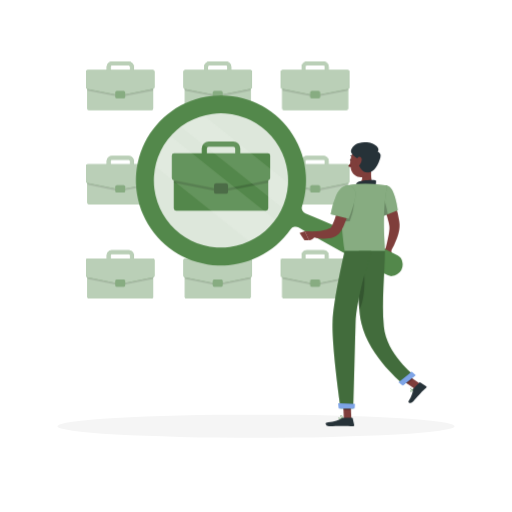
t = 0.00 s
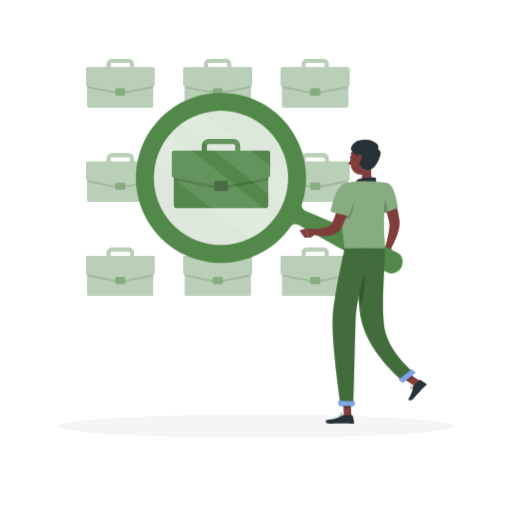
t = 0.19 s
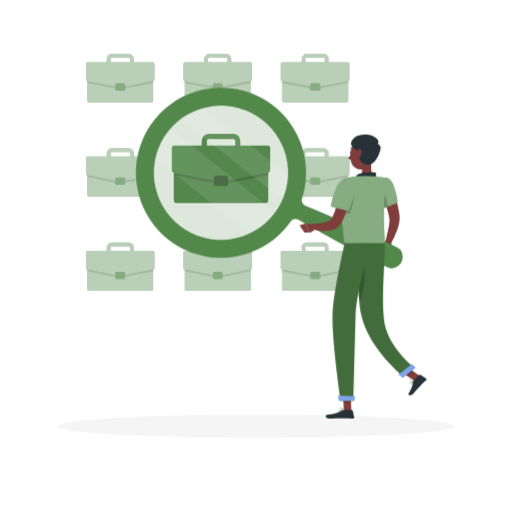
t = 0.56 s
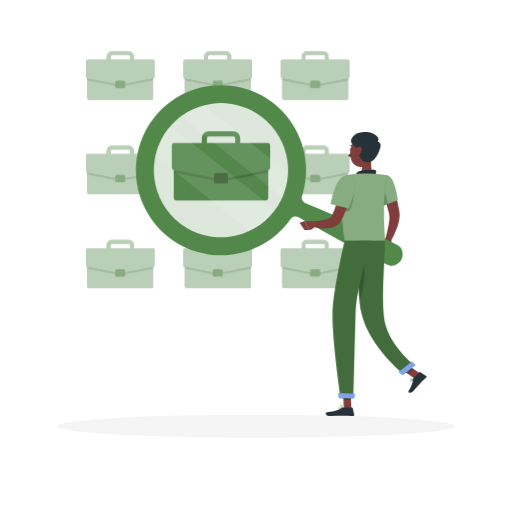
t = 0.75 s
t = 0.94 s: frame unchanged from t = 0.56 s, image omitted
t = 1.31 s: frame unchanged from t = 0.19 s, image omitted

The animated SVG that drew these frames (rendered in a browser with its animation timeline set to each time). Animation: 1 CSS @keyframes rule; one cycle of 1.50 s, repeats indefinitely.

<svg class="animated" id="freepik_stories-job-hunt" xmlns="http://www.w3.org/2000/svg" viewBox="0 0 500 500" version="1.1" xmlns:xlink="http://www.w3.org/1999/xlink" xmlns:svgjs="http://svgjs.com/svgjs"><style>svg#freepik_stories-job-hunt:not(.animated) .animable {opacity: 0;}svg#freepik_stories-job-hunt.animated #freepik--Briefcases--inject-67 {animation: 1.5s Infinite  linear floating;animation-delay: 0s;}svg#freepik_stories-job-hunt.animated #freepik--Character--inject-67 {animation: 1.5s Infinite  linear floating;animation-delay: 0s;}            @keyframes floating {                0% {                    opacity: 1;                    transform: translateY(0px);                }                50% {                    transform: translateY(-10px);                }                100% {                    opacity: 1;                    transform: translateY(0px);                }            }        .animator-hidden { display: none; }</style><g id="freepik--background-complete--inject-67" class="animable animator-active animator-hidden" style="transform-origin: 250px 226.165px;"><rect y="382.4" width="500" height="0.25" style="fill: rgb(235, 235, 235); transform-origin: 250px 382.525px;" id="elat8p4wegnfq" class="animable"></rect><rect x="52.46" y="391.92" width="33.12" height="0.25" style="fill: rgb(235, 235, 235); transform-origin: 69.02px 392.045px;" id="elxlh396dc0gg" class="animable"></rect><rect x="171.14" y="392.05" width="53.86" height="0.25" style="fill: rgb(235, 235, 235); transform-origin: 198.07px 392.175px;" id="elvu3tcgekcx" class="animable"></rect><rect x="105.77" y="397.08" width="19.19" height="0.25" style="fill: rgb(235, 235, 235); transform-origin: 115.365px 397.205px;" id="elxcjzgmjfeqc" class="animable"></rect><rect x="426.77" y="396.96" width="19.23" height="0.25" style="fill: rgb(235, 235, 235); transform-origin: 436.385px 397.085px;" id="el5derqug397e" class="animable"></rect><rect x="387.57" y="396.96" width="30.29" height="0.25" style="fill: rgb(235, 235, 235); transform-origin: 402.715px 397.085px;" id="el14i6cy03qq4j" class="animable"></rect><rect x="328.33" y="395.31" width="42.56" height="0.25" style="fill: rgb(235, 235, 235); transform-origin: 349.61px 395.435px;" id="elmi4s3schjv" class="animable"></rect><path d="M237,337.8H43.91a5.71,5.71,0,0,1-5.7-5.71V60.66A5.71,5.71,0,0,1,43.91,55H237a5.71,5.71,0,0,1,5.71,5.71V332.09A5.71,5.71,0,0,1,237,337.8ZM43.91,55.2a5.46,5.46,0,0,0-5.45,5.46V332.09a5.46,5.46,0,0,0,5.45,5.46H237a5.47,5.47,0,0,0,5.46-5.46V60.66A5.47,5.47,0,0,0,237,55.2Z" style="fill: rgb(235, 235, 235); transform-origin: 140.46px 196.4px;" id="elj14xbjwteq" class="animable"></path><path d="M453.31,337.8H260.21a5.72,5.72,0,0,1-5.71-5.71V60.66A5.72,5.72,0,0,1,260.21,55h193.1A5.71,5.71,0,0,1,459,60.66V332.09A5.71,5.71,0,0,1,453.31,337.8ZM260.21,55.2a5.47,5.47,0,0,0-5.46,5.46V332.09a5.47,5.47,0,0,0,5.46,5.46h193.1a5.47,5.47,0,0,0,5.46-5.46V60.66a5.47,5.47,0,0,0-5.46-5.46Z" style="fill: rgb(235, 235, 235); transform-origin: 356.75px 196.4px;" id="elfh9cf3iq99d" class="animable"></path><g id="el8aspq3x0yxj"><rect x="302.21" y="241.5" width="28.32" height="140.9" style="fill: rgb(230, 230, 230); transform-origin: 316.37px 311.95px; transform: rotate(180deg);" class="animable"></rect></g><polygon points="307.59 382.4 302.21 382.4 302.21 367.1 313.23 367.1 307.59 382.4" style="fill: rgb(240, 240, 240); transform-origin: 307.72px 374.75px;" id="el5go1rkdgota" class="animable"></polygon><g id="elhszq8ftjl5j"><rect x="408.06" y="241.5" width="28.32" height="140.9" style="fill: rgb(230, 230, 230); transform-origin: 422.22px 311.95px; transform: rotate(180deg);" class="animable"></rect></g><g id="el5m016bnqyxp"><rect x="302.21" y="241.5" width="110.54" height="131.51" style="fill: rgb(240, 240, 240); transform-origin: 357.48px 307.255px; transform: rotate(180deg);" class="animable"></rect></g><g id="elptmasdl8g3b"><rect x="318.25" y="316.45" width="25.57" height="49.29" style="fill: rgb(230, 230, 230); transform-origin: 331.035px 341.095px; transform: rotate(-90deg);" class="animable"></rect></g><g id="elza1p5awxd68"><rect x="371.15" y="316.45" width="25.57" height="49.29" style="fill: rgb(230, 230, 230); transform-origin: 383.935px 341.095px; transform: rotate(-90deg);" class="animable"></rect></g><path d="M379.06,332.59h9.75a15.4,15.4,0,0,0,11.2-4.82H367.86A15.4,15.4,0,0,0,379.06,332.59Z" style="fill: rgb(240, 240, 240); transform-origin: 383.935px 330.18px;" id="el5i2rm8ijbl" class="animable"></path><path d="M325.66,332.59h9.75a15.4,15.4,0,0,0,11.2-4.82H314.46A15.4,15.4,0,0,0,325.66,332.59Z" style="fill: rgb(240, 240, 240); transform-origin: 330.535px 330.18px;" id="elp450ajjc9hk" class="animable"></path><g id="elw1xz1lx7um"><rect x="318.25" y="276.7" width="25.57" height="49.29" style="fill: rgb(230, 230, 230); transform-origin: 331.035px 301.345px; transform: rotate(-90deg);" class="animable"></rect></g><g id="elwhtaoxmzrxc"><rect x="371.15" y="276.7" width="25.57" height="49.29" style="fill: rgb(230, 230, 230); transform-origin: 383.935px 301.345px; transform: rotate(-90deg);" class="animable"></rect></g><path d="M379.06,292.84h9.75A15.43,15.43,0,0,0,400,288H367.86A15.43,15.43,0,0,0,379.06,292.84Z" style="fill: rgb(240, 240, 240); transform-origin: 383.93px 290.42px;" id="elgvto66ahfyi" class="animable"></path><path d="M325.66,292.84h9.75a15.43,15.43,0,0,0,11.2-4.81H314.46A15.43,15.43,0,0,0,325.66,292.84Z" style="fill: rgb(240, 240, 240); transform-origin: 330.535px 290.435px;" id="elyctfrwxyuph" class="animable"></path><g id="elp55rchn5cq"><rect x="318.25" y="236.96" width="25.57" height="49.29" style="fill: rgb(230, 230, 230); transform-origin: 331.035px 261.605px; transform: rotate(-90deg);" class="animable"></rect></g><g id="elltblwg2f14m"><rect x="371.15" y="236.96" width="25.57" height="49.29" style="fill: rgb(230, 230, 230); transform-origin: 383.935px 261.605px; transform: rotate(-90deg);" class="animable"></rect></g><path d="M379.06,253.1h9.75a15.4,15.4,0,0,0,11.2-4.82H367.86A15.4,15.4,0,0,0,379.06,253.1Z" style="fill: rgb(240, 240, 240); transform-origin: 383.935px 250.69px;" id="eltnecfy1jm38" class="animable"></path><path d="M325.66,253.1h9.75a15.4,15.4,0,0,0,11.2-4.82H314.46A15.4,15.4,0,0,0,325.66,253.1Z" style="fill: rgb(240, 240, 240); transform-origin: 330.535px 250.69px;" id="elf5aspgipw4h" class="animable"></path><polygon points="407.38 382.4 412.76 382.4 412.76 367.1 401.74 367.1 407.38 382.4" style="fill: rgb(240, 240, 240); transform-origin: 407.25px 374.75px;" id="el28vurvjan91k" class="animable"></polygon><polygon points="412.04 144.77 416.37 156.61 412.04 156.61 385.47 144.77 412.04 144.77" style="fill: rgb(245, 245, 245); transform-origin: 400.92px 150.69px;" id="elxng74apaqmh" class="animable"></polygon><polygon points="416.37 144.77 416.37 156.61 389.81 144.77 416.37 144.77" style="fill: rgb(230, 230, 230); transform-origin: 403.09px 150.69px;" id="el2yhefwi4tpf" class="animable"></polygon><polygon points="307.87 144.77 312.2 156.61 307.87 156.61 281.31 144.77 307.87 144.77" style="fill: rgb(245, 245, 245); transform-origin: 296.755px 150.69px;" id="elkebj9e0zl9s" class="animable"></polygon><polygon points="312.2 144.77 312.2 156.61 285.64 144.77 312.2 144.77" style="fill: rgb(230, 230, 230); transform-origin: 298.92px 150.69px;" id="elp0mmpsnknv" class="animable"></polygon><rect x="406.98" y="136.31" width="28.89" height="9.01" style="fill: rgb(230, 230, 230); transform-origin: 421.425px 140.815px;" id="elkawbwumwa7d" class="animable"></rect><g id="elbrzmnasbcz9"><rect x="263.35" y="136.31" width="143.63" height="9.01" style="fill: rgb(245, 245, 245); transform-origin: 335.165px 140.815px; transform: rotate(180deg);" class="animable"></rect></g><path d="M377.81,105s.29,31.32,11.1,31.32S400,105,400,105Z" style="fill: rgb(240, 240, 240); transform-origin: 388.905px 120.66px;" id="el8dt3jzy6z52" class="animable"></path><path d="M310.78,126.1s.76,10.21,29.84,10.21,29.84-10.21,29.84-10.21Z" style="fill: rgb(240, 240, 240); transform-origin: 340.62px 131.205px;" id="els8rnd3wdpuk" class="animable"></path><path d="M224.36,382.4h1.93l5.53-27.25,1-4.78,6-29.7H262l12.53,61.73h1.94l-12.77-62.86a.94.94,0,0,0-.93-.76H238.05a.93.93,0,0,0-.92.76l-5.3,26.08-1,4.77Z" style="fill: rgb(240, 240, 240); transform-origin: 250.415px 350.59px;" id="elhazdc5n7x26" class="animable"></path><path d="M187.23,382.4h1.93l12.54-61.73h23.12l6,29.72,1,4.76,5.54,27.25h1.93l-6.5-32-1-4.75-5.3-26.08a1,1,0,0,0-.93-.76H200.93a.94.94,0,0,0-.93.76Z" style="fill: rgb(240, 240, 240); transform-origin: 213.26px 350.605px;" id="elk5jqsvhk8dh" class="animable"></path><path d="M265.46,311.58H198.19a5.83,5.83,0,0,0-5.82,5.82v.2a2.13,2.13,0,0,0,2.13,2.13h74.65a2.13,2.13,0,0,0,2.13-2.13v-.2A5.83,5.83,0,0,0,265.46,311.58Z" style="fill: rgb(240, 240, 240); transform-origin: 231.825px 315.655px;" id="eldmy0569sejb" class="animable"></path><path d="M156.85,382.4h1.93l5.53-27.25,1-4.78,6-29.7h23.12L207,382.4h1.94l-12.77-62.86a.94.94,0,0,0-.93-.76H170.54a.93.93,0,0,0-.92.76l-5.3,26.08-1,4.77Z" style="fill: rgb(240, 240, 240); transform-origin: 182.895px 350.59px;" id="el9oxsdxubzy" class="animable"></path><path d="M119.72,382.4h1.94l12.53-61.73h23.13l6,29.72,1,4.76,5.54,27.25h1.93l-6.5-32-1-4.75L159,319.54a1,1,0,0,0-.93-.76H133.42a.94.94,0,0,0-.93.76Z" style="fill: rgb(240, 240, 240); transform-origin: 145.755px 350.59px;" id="el25r9hs40wnq" class="animable"></path><path d="M198,311.58H130.68a5.83,5.83,0,0,0-5.82,5.82v.2a2.13,2.13,0,0,0,2.13,2.13h74.66a2.12,2.12,0,0,0,2.12-2.13v-.2A5.83,5.83,0,0,0,198,311.58Z" style="fill: rgb(240, 240, 240); transform-origin: 164.315px 315.655px;" id="elu2nra0zdjy" class="animable"></path><g id="eltb5vyyhx9da"><rect x="84.33" y="77.76" width="96.65" height="154.83" style="fill: rgb(230, 230, 230); transform-origin: 132.655px 155.175px; transform: rotate(180deg);" class="animable"></rect></g><g id="elceemsqeva1e"><rect x="78.02" y="77.76" width="100.01" height="154.83" style="fill: rgb(240, 240, 240); transform-origin: 128.025px 155.175px; transform: rotate(180deg);" class="animable"></rect></g><g id="el10iz3rrwsfh"><rect x="84.33" y="232.6" width="96.65" height="11.74" style="fill: rgb(230, 230, 230); transform-origin: 132.655px 238.47px; transform: rotate(180deg);" class="animable"></rect></g><g id="eljlhczm2gcto"><rect x="67.49" y="232.6" width="100.01" height="11.74" style="fill: rgb(240, 240, 240); transform-origin: 117.495px 238.47px; transform: rotate(180deg);" class="animable"></rect></g><g id="eljizyecfkzz"><rect x="59.45" y="114.02" width="137.15" height="82.33" style="fill: rgb(250, 250, 250); transform-origin: 128.025px 155.185px; transform: rotate(90deg);" class="animable"></rect></g><polygon points="169.89 223.75 140.93 86.61 116.43 86.61 145.39 223.75 169.89 223.75" style="fill: rgb(255, 255, 255); transform-origin: 143.16px 155.18px;" id="eldjxfw9ajhvr" class="animable"></polygon><path d="M163.22,207.37a.63.63,0,0,0,.63-.63V92.36a.63.63,0,1,0-1.26,0V206.74A.63.63,0,0,0,163.22,207.37Z" style="fill: rgb(240, 240, 240); transform-origin: 163.22px 149.55px;" id="el1vfor55ctxp" class="animable"></path><polygon points="140.13 223.75 111.17 86.61 101.62 86.61 130.57 223.75 140.13 223.75" style="fill: rgb(255, 255, 255); transform-origin: 120.875px 155.18px;" id="els7dpqntg3ui" class="animable"></polygon><g id="elqnlsdjk1s8h"><rect x="18.85" y="154.62" width="137.15" height="1.12" style="fill: rgb(230, 230, 230); transform-origin: 87.425px 155.18px; transform: rotate(90deg);" class="animable"></rect></g><g id="el3d5aymio13l"><polygon points="75.92 93.4 172.57 93.4 173.39 90.04 76.74 90.04 75.92 93.4" style="fill: rgb(240, 240, 240); opacity: 0.6; transform-origin: 124.655px 91.72px;" class="animable"></polygon></g><g id="el4c4ud88ngor"><polygon points="75.92 101.21 172.57 101.21 173.39 97.86 76.74 97.86 75.92 101.21" style="fill: rgb(240, 240, 240); opacity: 0.6; transform-origin: 124.655px 99.535px;" class="animable"></polygon></g><g id="elx8nqrqgjtcq"><polygon points="75.92 109.03 172.57 109.03 173.39 105.67 76.74 105.67 75.92 109.03" style="fill: rgb(240, 240, 240); opacity: 0.6; transform-origin: 124.655px 107.35px;" class="animable"></polygon></g><g id="elrmdeqtzo33"><polygon points="75.92 116.84 172.57 116.84 173.39 113.49 76.74 113.49 75.92 116.84" style="fill: rgb(240, 240, 240); opacity: 0.6; transform-origin: 124.655px 115.165px;" class="animable"></polygon></g><g id="elfr4a1j4fbew"><polygon points="75.92 124.66 172.57 124.66 173.39 121.31 76.74 121.31 75.92 124.66" style="fill: rgb(240, 240, 240); opacity: 0.6; transform-origin: 124.655px 122.985px;" class="animable"></polygon></g><g id="el9z1of1umrm7"><polygon points="75.92 132.48 172.57 132.48 173.39 129.12 76.74 129.12 75.92 132.48" style="fill: rgb(240, 240, 240); opacity: 0.6; transform-origin: 124.655px 130.8px;" class="animable"></polygon></g></g><g id="freepik--Shadow--inject-67" class="animable" style="transform-origin: 250px 416.24px;"><ellipse id="freepik--path--inject-67" cx="250" cy="416.24" rx="193.89" ry="11.32" style="fill: rgb(245, 245, 245); transform-origin: 250px 416.24px;" class="animable"></ellipse></g><g id="freepik--Briefcases--inject-67" class="animable" style="transform-origin: 212.595px 175.815px;"><rect x="180.47" y="262.73" width="64.21" height="28.6" rx="1.56" style="fill: rgb(83, 136, 75); transform-origin: 212.575px 277.03px;" id="elqutj4uz8d8" class="animable"></rect><g id="elk2up3uxb60q"><rect x="180.47" y="262.73" width="64.21" height="28.6" rx="1.56" style="fill: rgb(255, 255, 255); opacity: 0.6; transform-origin: 212.575px 277.03px;" class="animable"></rect></g><g id="elw5daix7qlx"><path d="M243.11,262.73H182a1.56,1.56,0,0,0-1.56,1.56v8.17l31.8,6.26a1.47,1.47,0,0,0,.59,0l31.81-6.26v-8.17A1.56,1.56,0,0,0,243.11,262.73Z" style="opacity: 0.1; transform-origin: 212.54px 270.74px;" class="animable"></path></g><path d="M244.45,252.27H225.79v-3.13a4.89,4.89,0,0,0-4.88-4.88H204.24a4.89,4.89,0,0,0-4.88,4.88v3.13H180.71a1.54,1.54,0,0,0-1.54,1.54v15.41a1.55,1.55,0,0,0,1.24,1.51L212.28,277a1.94,1.94,0,0,0,.59,0l31.87-6.27a1.56,1.56,0,0,0,1.25-1.51V253.81A1.54,1.54,0,0,0,244.45,252.27Zm-41.38-3.13a1.19,1.19,0,0,1,1.17-1.18h16.67a1.19,1.19,0,0,1,1.17,1.18v3.13h-19Z" style="fill: rgb(83, 136, 75); transform-origin: 212.58px 260.641px;" id="el4jkd59w7va8" class="animable"></path><g id="elgi24w45mcod"><path d="M244.45,252.27H225.79v-3.13a4.89,4.89,0,0,0-4.88-4.88H204.24a4.89,4.89,0,0,0-4.88,4.88v3.13H180.71a1.54,1.54,0,0,0-1.54,1.54v15.41a1.55,1.55,0,0,0,1.24,1.51L212.28,277a1.94,1.94,0,0,0,.59,0l31.87-6.27a1.56,1.56,0,0,0,1.25-1.51V253.81A1.54,1.54,0,0,0,244.45,252.27Zm-41.38-3.13a1.19,1.19,0,0,1,1.17-1.18h16.67a1.19,1.19,0,0,1,1.17,1.18v3.13h-19Z" style="fill: rgb(255, 255, 255); opacity: 0.6; transform-origin: 212.58px 260.641px;" class="animable"></path></g><rect x="207.81" y="272.79" width="9.54" height="7.12" rx="1.48" style="fill: rgb(83, 136, 75); transform-origin: 212.58px 276.35px;" id="elyma01p5ts9h" class="animable"></rect><g id="elf77d1um2vgq"><rect x="207.81" y="272.79" width="9.54" height="7.12" rx="1.48" style="fill: rgb(255, 255, 255); opacity: 0.3; transform-origin: 212.58px 276.35px;" class="animable"></rect></g><rect x="180.47" y="78.77" width="64.21" height="28.6" rx="1.56" style="fill: rgb(83, 136, 75); transform-origin: 212.575px 93.07px;" id="el0dfg5d20b62o" class="animable"></rect><g id="elh0d7bxd3uz8"><rect x="180.47" y="78.77" width="64.21" height="28.6" rx="1.56" style="fill: rgb(255, 255, 255); opacity: 0.6; transform-origin: 212.575px 93.07px;" class="animable"></rect></g><g id="el7ifeyd0lqpp"><path d="M243.11,78.77H182a1.56,1.56,0,0,0-1.56,1.56V88.5l31.8,6.26a1.47,1.47,0,0,0,.59,0l31.81-6.26V80.33A1.56,1.56,0,0,0,243.11,78.77Z" style="opacity: 0.1; transform-origin: 212.54px 86.7799px;" class="animable"></path></g><path d="M244.45,68.31H225.79V65.18a4.89,4.89,0,0,0-4.88-4.88H204.24a4.89,4.89,0,0,0-4.88,4.88v3.13H180.71a1.54,1.54,0,0,0-1.54,1.54V85.26a1.54,1.54,0,0,0,1.24,1.51L212.28,93a1.47,1.47,0,0,0,.59,0l31.87-6.27A1.55,1.55,0,0,0,246,85.26V69.85A1.54,1.54,0,0,0,244.45,68.31Zm-41.38-3.13A1.18,1.18,0,0,1,204.24,64h16.67a1.18,1.18,0,0,1,1.17,1.17v3.13h-19Z" style="fill: rgb(83, 136, 75); transform-origin: 212.585px 76.665px;" id="el2smyz9ai80u" class="animable"></path><g id="el6s2v71v9vz2"><path d="M244.45,68.31H225.79V65.18a4.89,4.89,0,0,0-4.88-4.88H204.24a4.89,4.89,0,0,0-4.88,4.88v3.13H180.71a1.54,1.54,0,0,0-1.54,1.54V85.26a1.54,1.54,0,0,0,1.24,1.51L212.28,93a1.47,1.47,0,0,0,.59,0l31.87-6.27A1.55,1.55,0,0,0,246,85.26V69.85A1.54,1.54,0,0,0,244.45,68.31Zm-41.38-3.13A1.18,1.18,0,0,1,204.24,64h16.67a1.18,1.18,0,0,1,1.17,1.17v3.13h-19Z" style="fill: rgb(255, 255, 255); opacity: 0.6; transform-origin: 212.585px 76.665px;" class="animable"></path></g><rect x="207.81" y="88.84" width="9.54" height="7.12" rx="1.48" style="fill: rgb(83, 136, 75); transform-origin: 212.58px 92.4px;" id="el2jyr2fc5o8x" class="animable"></rect><g id="elrszfcir4q5"><rect x="207.81" y="88.84" width="9.54" height="7.12" rx="1.48" style="fill: rgb(255, 255, 255); opacity: 0.3; transform-origin: 212.58px 92.4px;" class="animable"></rect></g><rect x="85.31" y="262.73" width="64.21" height="28.6" rx="1.56" style="fill: rgb(83, 136, 75); transform-origin: 117.415px 277.03px;" id="el6gwk1d3dx8k" class="animable"></rect><g id="el93yuxn5jpxv"><rect x="85.31" y="262.73" width="64.21" height="28.6" rx="1.56" style="fill: rgb(255, 255, 255); opacity: 0.6; transform-origin: 117.415px 277.03px;" class="animable"></rect></g><g id="elmasd8ujj5fd"><path d="M148,262.73H86.87a1.56,1.56,0,0,0-1.56,1.56v8.17l31.8,6.26a1.52,1.52,0,0,0,.6,0l31.81-6.26v-8.17A1.56,1.56,0,0,0,148,262.73Z" style="opacity: 0.1; transform-origin: 117.415px 270.74px;" class="animable"></path></g><path d="M149.28,252.27H130.62v-3.13a4.89,4.89,0,0,0-4.88-4.88H109.08a4.89,4.89,0,0,0-4.88,4.88v3.13H85.54A1.54,1.54,0,0,0,84,253.81v15.41a1.55,1.55,0,0,0,1.24,1.51L117.11,277a2,2,0,0,0,.6,0l31.87-6.27a1.55,1.55,0,0,0,1.24-1.51V253.81A1.54,1.54,0,0,0,149.28,252.27Zm-41.38-3.13a1.2,1.2,0,0,1,1.18-1.18h16.66a1.2,1.2,0,0,1,1.18,1.18v3.13h-19Z" style="fill: rgb(83, 136, 75); transform-origin: 117.41px 260.641px;" id="el4atc1q2of1e" class="animable"></path><g id="elj0n3d5r3bti"><path d="M149.28,252.27H130.62v-3.13a4.89,4.89,0,0,0-4.88-4.88H109.08a4.89,4.89,0,0,0-4.88,4.88v3.13H85.54A1.54,1.54,0,0,0,84,253.81v15.41a1.55,1.55,0,0,0,1.24,1.51L117.11,277a2,2,0,0,0,.6,0l31.87-6.27a1.55,1.55,0,0,0,1.24-1.51V253.81A1.54,1.54,0,0,0,149.28,252.27Zm-41.38-3.13a1.2,1.2,0,0,1,1.18-1.18h16.66a1.2,1.2,0,0,1,1.18,1.18v3.13h-19Z" style="fill: rgb(255, 255, 255); opacity: 0.6; transform-origin: 117.41px 260.641px;" class="animable"></path></g><rect x="112.64" y="272.79" width="9.54" height="7.12" rx="1.48" style="fill: rgb(83, 136, 75); transform-origin: 117.41px 276.35px;" id="elf4mkhhp5agt" class="animable"></rect><g id="elw2gxxganov"><rect x="112.64" y="272.79" width="9.54" height="7.12" rx="1.48" style="fill: rgb(255, 255, 255); opacity: 0.3; transform-origin: 117.41px 276.35px;" class="animable"></rect></g><rect x="85.31" y="78.77" width="64.21" height="28.6" rx="1.56" style="fill: rgb(83, 136, 75); transform-origin: 117.415px 93.07px;" id="elzahucllbv" class="animable"></rect><g id="eloiou4a6o3es"><rect x="85.31" y="78.77" width="64.21" height="28.6" rx="1.56" style="fill: rgb(255, 255, 255); opacity: 0.6; transform-origin: 117.415px 93.07px;" class="animable"></rect></g><g id="elj01au97t8s"><path d="M148,78.77H86.87a1.56,1.56,0,0,0-1.56,1.56V88.5l31.8,6.26a1.51,1.51,0,0,0,.6,0l31.81-6.26V80.33A1.56,1.56,0,0,0,148,78.77Z" style="opacity: 0.1; transform-origin: 117.415px 86.7801px;" class="animable"></path></g><path d="M149.28,68.31H130.62V65.18a4.89,4.89,0,0,0-4.88-4.88H109.08a4.89,4.89,0,0,0-4.88,4.88v3.13H85.54A1.54,1.54,0,0,0,84,69.85V85.26a1.54,1.54,0,0,0,1.24,1.51L117.11,93a1.51,1.51,0,0,0,.6,0l31.87-6.27a1.54,1.54,0,0,0,1.24-1.51V69.85A1.54,1.54,0,0,0,149.28,68.31ZM107.9,65.18A1.19,1.19,0,0,1,109.08,64h16.66a1.19,1.19,0,0,1,1.18,1.17v3.13h-19Z" style="fill: rgb(83, 136, 75); transform-origin: 117.41px 76.665px;" id="elegc7gfpqeom" class="animable"></path><g id="el0yhx7g89e7g"><path d="M149.28,68.31H130.62V65.18a4.89,4.89,0,0,0-4.88-4.88H109.08a4.89,4.89,0,0,0-4.88,4.88v3.13H85.54A1.54,1.54,0,0,0,84,69.85V85.26a1.54,1.54,0,0,0,1.24,1.51L117.11,93a1.51,1.51,0,0,0,.6,0l31.87-6.27a1.54,1.54,0,0,0,1.24-1.51V69.85A1.54,1.54,0,0,0,149.28,68.31ZM107.9,65.18A1.19,1.19,0,0,1,109.08,64h16.66a1.19,1.19,0,0,1,1.18,1.17v3.13h-19Z" style="fill: rgb(255, 255, 255); opacity: 0.6; transform-origin: 117.41px 76.665px;" class="animable"></path></g><rect x="112.64" y="88.84" width="9.54" height="7.12" rx="1.48" style="fill: rgb(83, 136, 75); transform-origin: 117.41px 92.4px;" id="elfjdjv8ic9hl" class="animable"></rect><g id="el6br15voer7n"><rect x="112.64" y="88.84" width="9.54" height="7.12" rx="1.48" style="fill: rgb(255, 255, 255); opacity: 0.3; transform-origin: 117.41px 92.4px;" class="animable"></rect></g><path d="M140,199.35H86.87a1.57,1.57,0,0,1-1.57-1.57V172.31a1.55,1.55,0,0,1,.13-.61,2.15,2.15,0,0,1,.14-.26,1.1,1.1,0,0,1,.2-.23,1.56,1.56,0,0,1,1.1-.46h50.29a65.58,65.58,0,0,0-.41,10.52c0,.57,0,1.14.09,1.7.07,1.05.15,2.11.27,3.16A67,67,0,0,0,140,199.35Z" style="fill: rgb(83, 136, 75); transform-origin: 112.65px 185.05px;" id="elfnqwhboew6i" class="animable"></path><g id="eloikza5qeox"><path d="M140,199.35H86.87a1.57,1.57,0,0,1-1.57-1.57V172.31a1.55,1.55,0,0,1,.13-.61,2.15,2.15,0,0,1,.14-.26,1.1,1.1,0,0,1,.2-.23,1.56,1.56,0,0,1,1.1-.46h50.29a65.58,65.58,0,0,0-.41,10.52c0,.57,0,1.14.09,1.7.07,1.05.15,2.11.27,3.16A67,67,0,0,0,140,199.35Z" style="fill: rgb(255, 255, 255); opacity: 0.6; transform-origin: 112.65px 185.05px;" class="animable"></path></g><g id="elx6by0stdep"><path d="M137.16,170.75a65.58,65.58,0,0,0-.41,10.52c0,.57,0,1.14.09,1.7l-14.66,2.88-4.48.88a1.18,1.18,0,0,1-.59,0l-4.47-.87-27.33-5.38V172.3a1.69,1.69,0,0,1,.12-.6,2.15,2.15,0,0,1,.14-.26,1.1,1.1,0,0,1,.2-.23,1.56,1.56,0,0,1,1.1-.46Z" style="opacity: 0.1; transform-origin: 111.235px 178.759px;" class="animable"></path></g><path d="M139.25,160.29h-8.62v-3.13a4.9,4.9,0,0,0-4.89-4.88H109.08a4.88,4.88,0,0,0-4.88,4.88v3.13H85.54A1.54,1.54,0,0,0,84,161.83v15.4a1.55,1.55,0,0,0,1.25,1.52h.06l27.33,5.39,4.47.87a1.47,1.47,0,0,0,.59,0l4.48-.88,14.57-2.87a65.58,65.58,0,0,1,.41-10.52A66.34,66.34,0,0,1,139.25,160.29Zm-31.35-3.13a1.19,1.19,0,0,1,1.18-1.17h16.66a1.18,1.18,0,0,1,1.17,1.17v3.13h-19Z" style="fill: rgb(83, 136, 75); transform-origin: 111.625px 168.66px;" id="elukxedob1a2" class="animable"></path><g id="eljmpmyrnrnb9"><path d="M139.25,160.29h-8.62v-3.13a4.9,4.9,0,0,0-4.89-4.88H109.08a4.88,4.88,0,0,0-4.88,4.88v3.13H85.54A1.54,1.54,0,0,0,84,161.83v15.4a1.55,1.55,0,0,0,1.25,1.52h.06l27.33,5.39,4.47.87a1.47,1.47,0,0,0,.59,0l4.48-.88,14.57-2.87a65.58,65.58,0,0,1,.41-10.52A66.34,66.34,0,0,1,139.25,160.29Zm-31.35-3.13a1.19,1.19,0,0,1,1.18-1.17h16.66a1.18,1.18,0,0,1,1.17,1.17v3.13h-19Z" style="fill: rgb(255, 255, 255); opacity: 0.6; transform-origin: 111.625px 168.66px;" class="animable"></path></g><rect x="112.64" y="180.81" width="9.54" height="7.12" rx="1.48" style="fill: rgb(83, 136, 75); transform-origin: 117.41px 184.37px;" id="elo1vd9i3l06" class="animable"></rect><g id="elbhlr2cs14gk"><rect x="112.64" y="180.81" width="9.54" height="7.12" rx="1.48" style="fill: rgb(255, 255, 255); opacity: 0.3; transform-origin: 117.41px 184.37px;" class="animable"></rect></g><g id="el6vuifz9ij6l"><rect x="275.64" y="262.73" width="64.21" height="28.6" rx="1.56" style="fill: rgb(83, 136, 75); transform-origin: 307.745px 277.03px; transform: rotate(180deg);" class="animable"></rect></g><g id="elb0nbfeq88he"><rect x="275.64" y="262.73" width="64.21" height="28.6" rx="1.56" style="fill: rgb(255, 255, 255); opacity: 0.6; transform-origin: 307.745px 277.03px; transform: rotate(180deg);" class="animable"></rect></g><g id="elpdgf6lg2h0g"><path d="M277.2,262.73h61.08a1.56,1.56,0,0,1,1.56,1.56v8.17L308,278.72a1.47,1.47,0,0,1-.59,0l-31.81-6.26v-8.17A1.56,1.56,0,0,1,277.2,262.73Z" style="opacity: 0.1; transform-origin: 307.72px 270.74px;" class="animable"></path></g><path d="M275.87,252.27h18.66v-3.13a4.89,4.89,0,0,1,4.88-4.88h16.67a4.89,4.89,0,0,1,4.88,4.88v3.13h18.65a1.54,1.54,0,0,1,1.54,1.54v15.41a1.55,1.55,0,0,1-1.24,1.51L308,277a2,2,0,0,1-.6,0l-31.87-6.27a1.55,1.55,0,0,1-1.24-1.51V253.81A1.54,1.54,0,0,1,275.87,252.27Zm41.38-3.13a1.19,1.19,0,0,0-1.17-1.18H299.41a1.2,1.2,0,0,0-1.18,1.18v3.13h19Z" style="fill: rgb(83, 136, 75); transform-origin: 307.72px 260.641px;" id="elia9ub6sx1cs" class="animable"></path><g id="elnkha5t7722i"><path d="M275.87,252.27h18.66v-3.13a4.89,4.89,0,0,1,4.88-4.88h16.67a4.89,4.89,0,0,1,4.88,4.88v3.13h18.65a1.54,1.54,0,0,1,1.54,1.54v15.41a1.55,1.55,0,0,1-1.24,1.51L308,277a2,2,0,0,1-.6,0l-31.87-6.27a1.55,1.55,0,0,1-1.24-1.51V253.81A1.54,1.54,0,0,1,275.87,252.27Zm41.38-3.13a1.19,1.19,0,0,0-1.17-1.18H299.41a1.2,1.2,0,0,0-1.18,1.18v3.13h19Z" style="fill: rgb(255, 255, 255); opacity: 0.6; transform-origin: 307.72px 260.641px;" class="animable"></path></g><g id="el1j8hdk1ckrm"><rect x="302.97" y="272.79" width="9.54" height="7.12" rx="1.48" style="fill: rgb(83, 136, 75); transform-origin: 307.74px 276.35px; transform: rotate(180deg);" class="animable"></rect></g><g id="elsmwis49qc8r"><rect x="302.97" y="272.79" width="9.54" height="7.12" rx="1.48" style="fill: rgb(255, 255, 255); opacity: 0.3; transform-origin: 307.74px 276.35px; transform: rotate(180deg);" class="animable"></rect></g><g id="ell5xx0racv9a"><rect x="275.64" y="78.77" width="64.21" height="28.6" rx="1.56" style="fill: rgb(83, 136, 75); transform-origin: 307.745px 93.07px; transform: rotate(180deg);" class="animable"></rect></g><g id="el5moa5a00b08"><rect x="275.64" y="78.77" width="64.21" height="28.6" rx="1.56" style="fill: rgb(255, 255, 255); opacity: 0.6; transform-origin: 307.745px 93.07px; transform: rotate(180deg);" class="animable"></rect></g><g id="el79sbdd1nr0p"><path d="M277.2,78.77h61.08a1.56,1.56,0,0,1,1.56,1.56V88.5L308,94.76a1.47,1.47,0,0,1-.59,0L275.64,88.5V80.33A1.56,1.56,0,0,1,277.2,78.77Z" style="opacity: 0.1; transform-origin: 307.74px 86.7799px;" class="animable"></path></g><path d="M275.87,68.31h18.66V65.18a4.89,4.89,0,0,1,4.88-4.88h16.67A4.89,4.89,0,0,1,321,65.18v3.13h18.65a1.54,1.54,0,0,1,1.54,1.54V85.26a1.54,1.54,0,0,1-1.24,1.51L308,93a1.51,1.51,0,0,1-.6,0l-31.87-6.27a1.54,1.54,0,0,1-1.24-1.51V69.85A1.54,1.54,0,0,1,275.87,68.31Zm41.38-3.13A1.18,1.18,0,0,0,316.08,64H299.41a1.19,1.19,0,0,0-1.18,1.17v3.13h19Z" style="fill: rgb(83, 136, 75); transform-origin: 307.74px 76.665px;" id="elnm2cwu0gwv" class="animable"></path><g id="elx0p3unqmdv"><path d="M275.87,68.31h18.66V65.18a4.89,4.89,0,0,1,4.88-4.88h16.67A4.89,4.89,0,0,1,321,65.18v3.13h18.65a1.54,1.54,0,0,1,1.54,1.54V85.26a1.54,1.54,0,0,1-1.24,1.51L308,93a1.51,1.51,0,0,1-.6,0l-31.87-6.27a1.54,1.54,0,0,1-1.24-1.51V69.85A1.54,1.54,0,0,1,275.87,68.31Zm41.38-3.13A1.18,1.18,0,0,0,316.08,64H299.41a1.19,1.19,0,0,0-1.18,1.17v3.13h19Z" style="fill: rgb(255, 255, 255); opacity: 0.6; transform-origin: 307.74px 76.665px;" class="animable"></path></g><g id="elb2z1sl5o5mj"><rect x="302.97" y="88.84" width="9.54" height="7.12" rx="1.48" style="fill: rgb(83, 136, 75); transform-origin: 307.74px 92.4px; transform: rotate(-180deg);" class="animable"></rect></g><g id="el6hqzsblja9w"><rect x="302.97" y="88.84" width="9.54" height="7.12" rx="1.48" style="fill: rgb(255, 255, 255); opacity: 0.3; transform-origin: 307.74px 92.4px; transform: rotate(-180deg);" class="animable"></rect></g><path d="M285.19,199.35h53.1a1.57,1.57,0,0,0,1.56-1.57V172.31a1.55,1.55,0,0,0-.13-.61,1.3,1.3,0,0,0-.14-.26,1.1,1.1,0,0,0-.2-.23,1.54,1.54,0,0,0-1.1-.46H288a65.58,65.58,0,0,1,.41,10.52c0,.57,0,1.14-.09,1.7-.06,1.05-.15,2.11-.27,3.16A67,67,0,0,1,285.19,199.35Z" style="fill: rgb(83, 136, 75); transform-origin: 312.52px 185.05px;" id="elcrkltcsx44" class="animable"></path><g id="el6q5q1id37zw"><path d="M285.19,199.35h53.1a1.57,1.57,0,0,0,1.56-1.57V172.31a1.55,1.55,0,0,0-.13-.61,1.3,1.3,0,0,0-.14-.26,1.1,1.1,0,0,0-.2-.23,1.54,1.54,0,0,0-1.1-.46H288a65.58,65.58,0,0,1,.41,10.52c0,.57,0,1.14-.09,1.7-.06,1.05-.15,2.11-.27,3.16A67,67,0,0,1,285.19,199.35Z" style="fill: rgb(255, 255, 255); opacity: 0.6; transform-origin: 312.52px 185.05px;" class="animable"></path></g><g id="elmg3j03xd6q"><path d="M288,170.75a65.58,65.58,0,0,1,.41,10.52c0,.57,0,1.14-.09,1.7L303,185.85l4.48.88a1.18,1.18,0,0,0,.59,0l4.47-.87,27.33-5.38V172.3a1.69,1.69,0,0,0-.12-.6,1.3,1.3,0,0,0-.14-.26,1.1,1.1,0,0,0-.2-.23,1.54,1.54,0,0,0-1.1-.46Z" style="opacity: 0.1; transform-origin: 313.935px 178.759px;" class="animable"></path></g><path d="M285.9,160.29h8.63v-3.13a4.89,4.89,0,0,1,4.88-4.88h16.66a4.89,4.89,0,0,1,4.89,4.88v3.13h18.65a1.54,1.54,0,0,1,1.54,1.54v15.4a1.55,1.55,0,0,1-1.24,1.52h-.07l-27.33,5.39L308,185a1.47,1.47,0,0,1-.59,0l-4.48-.88-14.57-2.87a67,67,0,0,0-2.5-21Zm31.35-3.13a1.19,1.19,0,0,0-1.18-1.17H299.41a1.18,1.18,0,0,0-1.17,1.17v3.13h19Z" style="fill: rgb(83, 136, 75); transform-origin: 313.505px 168.655px;" id="el74dluv08ryq" class="animable"></path><g id="elpr2tcul9cm"><path d="M285.9,160.29h8.63v-3.13a4.89,4.89,0,0,1,4.88-4.88h16.66a4.89,4.89,0,0,1,4.89,4.88v3.13h18.65a1.54,1.54,0,0,1,1.54,1.54v15.4a1.55,1.55,0,0,1-1.24,1.52h-.07l-27.33,5.39L308,185a1.47,1.47,0,0,1-.59,0l-4.48-.88-14.57-2.87a67,67,0,0,0-2.5-21Zm31.35-3.13a1.19,1.19,0,0,0-1.18-1.17H299.41a1.18,1.18,0,0,0-1.17,1.17v3.13h19Z" style="fill: rgb(255, 255, 255); opacity: 0.6; transform-origin: 313.505px 168.655px;" class="animable"></path></g><g id="elr4yahrnlx2h"><rect x="302.97" y="180.81" width="9.54" height="7.12" rx="1.48" style="fill: rgb(83, 136, 75); transform-origin: 307.74px 184.37px; transform: rotate(180deg);" class="animable"></rect></g><g id="el4tjmcbyugvt"><rect x="302.97" y="180.81" width="9.54" height="7.12" rx="1.48" style="fill: rgb(255, 255, 255); opacity: 0.3; transform-origin: 307.74px 184.37px; transform: rotate(180deg);" class="animable"></rect></g><rect x="169.68" y="164.54" width="92.26" height="41.09" rx="2.24" style="fill: rgb(83, 136, 75); transform-origin: 215.81px 185.085px;" id="el1olejzbxa7m" class="animable"></rect><path d="M227.78,158H203.83a6.86,6.86,0,0,1-6.85-6.85V145a6.86,6.86,0,0,1,6.85-6.85h23.95a6.85,6.85,0,0,1,6.85,6.85v6.12A6.85,6.85,0,0,1,227.78,158Zm-23.95-14.82A1.85,1.85,0,0,0,202,145v6.12a1.85,1.85,0,0,0,1.85,1.85h23.95a1.85,1.85,0,0,0,1.85-1.85V145a1.85,1.85,0,0,0-1.85-1.85Z" style="fill: rgb(83, 136, 75); transform-origin: 215.805px 148.075px;" id="elweffrithk9" class="animable"></path><g id="el5yrsw7vvqw"><path d="M259.69,164.54H171.93a2.24,2.24,0,0,0-2.25,2.24v11.75l45.7,9a2,2,0,0,0,.85,0l45.71-9V166.78A2.24,2.24,0,0,0,259.69,164.54Z" style="opacity: 0.2; transform-origin: 215.81px 176.058px;" class="animable"></path></g><path d="M262,176l-45.79,9a2.48,2.48,0,0,1-.86,0l-45.79-9a2.22,2.22,0,0,1-1.79-2.17V151.73a2.21,2.21,0,0,1,2.21-2.21H261.6a2.21,2.21,0,0,1,2.21,2.21v22.14A2.21,2.21,0,0,1,262,176Z" style="fill: rgb(83, 136, 75); transform-origin: 215.79px 167.279px;" id="elytyhe4ncgqf" class="animable"></path><rect x="208.96" y="179.01" width="13.71" height="10.23" rx="2.12" style="fill: rgb(83, 136, 75); transform-origin: 215.815px 184.125px;" id="elvnecxt73pxo" class="animable"></rect><g id="elz8rfyxqkx8"><rect x="208.96" y="179.01" width="13.71" height="10.23" rx="2.12" style="opacity: 0.4; transform-origin: 215.815px 184.125px;" class="animable"></rect></g></g><g id="freepik--Character--inject-67" class="animable" style="transform-origin: 274.673px 254.693px;"><path d="M380.9,187.21c1.15,2.37,2,4.61,3,6.95s1.73,4.67,2.51,7.06a90.17,90.17,0,0,1,3.49,14.86c.1.63.15,1.31.22,2l.1,1c0,.18,0,.31,0,.52l0,.65a21,21,0,0,1-.39,4.52,48.49,48.49,0,0,1-2.11,7.6,83,83,0,0,1-6.36,13.55l-5.08-2.15c1.13-4.56,2.27-9.21,3.13-13.7a57.49,57.49,0,0,0,.89-6.51,15.18,15.18,0,0,0-.06-2.68l-.11-.63-.14-.8c-.11-.53-.18-1.06-.31-1.6a102,102,0,0,0-3.86-13c-.76-2.17-1.6-4.33-2.44-6.5s-1.77-4.35-2.63-6.35Z" style="fill: rgb(127, 62, 59); transform-origin: 380.488px 216.565px;" id="elk3bht9s8dl8" class="animable"></path><path d="M376.5,242.44l-3.9,3.8,8.51,4s2.06-3.6.64-6.86Z" style="fill: rgb(127, 62, 59); transform-origin: 377.425px 246.34px;" id="elypse5j68dx" class="animable"></path><polygon points="369.46 251.91 376.64 254.85 381.11 250.2 372.6 246.24 369.46 251.91" style="fill: rgb(127, 62, 59); transform-origin: 375.285px 250.545px;" id="ellztstcyh1h" class="animable"></polygon><g id="elivetaslsvma"><path d="M223.81,247.81a72,72,0,1,0-79.57-63.57A72,72,0,0,0,223.81,247.81Z" style="fill: rgb(83, 136, 75); opacity: 0.2; transform-origin: 215.796px 176.257px;" class="animable"></path></g><g id="el1wrf4nsmdf3"><path d="M171.42,119.54,280.92,207c.47-1,.91-2,1.34-3a71.06,71.06,0,0,0,5.2-20.48h0L192.88,108A71.39,71.39,0,0,0,171.42,119.54Z" style="fill: rgb(255, 255, 255); opacity: 0.1; transform-origin: 229.44px 157.5px;" class="animable"></path></g><g id="elq4u83aecoy"><path d="M146.16,157.87,249.1,240.12a72,72,0,0,0,24.78-21.28L161.46,129A72,72,0,0,0,146.16,157.87Z" style="fill: rgb(255, 255, 255); opacity: 0.1; transform-origin: 210.02px 184.56px;" class="animable"></path></g><path d="M393.17,257.12a10.68,10.68,0,0,0-1.73-5.1,7.38,7.38,0,0,0-2.95-2.61l-6.83-3.35c-4.54-2.25-9.11-4.44-13.68-6.63s-9.17-4.34-13.75-6.51-9.2-4.28-13.83-6.35q-13.86-6.28-27.9-12.22c-4.68-2-9.37-3.92-14.1-5.8h0a5.85,5.85,0,0,1-3.43-7.22,83.07,83.07,0,1,0-11.12,22.51,5.86,5.86,0,0,1,7.83-1.67h0q6.56,3.9,13.18,7.67,13.23,7.54,26.66,14.7c4.47,2.42,9,4.75,13.45,7.12s9,4.68,13.53,7,9,4.59,13.59,6.83l6.81,3.38a7.34,7.34,0,0,0,3.87.76,10.58,10.58,0,0,0,5.09-1.73A11.27,11.27,0,0,0,393.17,257.12ZM186.8,235a65.54,65.54,0,1,1,87.77-29.76A65.53,65.53,0,0,1,186.8,235Z" style="fill: rgb(83, 136, 75); transform-origin: 262.975px 181.399px;" id="elunoskusimy" class="animable"></path><path d="M343.19,156.3c0,.59-.31,1.07-.7,1.07s-.7-.48-.7-1.07.31-1.08.7-1.08S343.19,155.7,343.19,156.3Z" style="fill: rgb(38, 50, 56); transform-origin: 342.49px 156.295px;" id="elcj9u3231ni" class="animable"></path><path d="M342.93,157.37a21.16,21.16,0,0,1-2.82,5.07,3.41,3.41,0,0,0,2.83.53Z" style="fill: rgb(99, 15, 15); transform-origin: 341.525px 160.223px;" id="el8bvavdl69xj" class="animable"></path><path d="M345.29,153a.35.35,0,0,0,.2-.63,3.49,3.49,0,0,0-3.13-.54.35.35,0,1,0,.25.65h0a2.79,2.79,0,0,1,2.48.45A.31.31,0,0,0,345.29,153Z" style="fill: rgb(38, 50, 56); transform-origin: 343.866px 152.336px;" id="elg6f45ialrpe" class="animable"></path><path d="M363.42,160.76c-1.06,5.38-2.11,15.23,1.65,18.81,0,0-1.47,5.45-11.45,5.45-11,0-5.25-5.45-5.25-5.45,6-1.43,5.84-5.88,4.79-10Z" style="fill: rgb(127, 62, 59); transform-origin: 355.969px 172.89px;" id="el0l0rzjjultg" class="animable"></path><path d="M367,176.2c.83.27-.25,5.21-.25,5.21s-1.37,3.45-18.39,2.25c-1.31-.1-.81-4.84.44-5.53C352.83,175.93,364.32,175.32,367,176.2Z" style="fill: rgb(38, 50, 56); transform-origin: 357.451px 179.863px;" id="ely1750ej319" class="animable"></path><path d="M401.57,382.81c.92-.09,2.26-1.78,2.64-2.4a.17.17,0,0,0,0-.18.16.16,0,0,0-.17-.08c-.1,0-2.52.46-3.11,1.4a.84.84,0,0,0-.1.67c.13.44.38.56.58.59Zm2.11-2.23c-.65.9-1.72,1.95-2.23,1.88-.05,0-.2,0-.29-.34a.46.46,0,0,1,.06-.39A4.71,4.71,0,0,1,403.68,380.58Z" style="fill: rgb(83, 136, 75); transform-origin: 402.518px 381.479px;" id="elmaesl6uon7i" class="animable"></path><path d="M403.58,380.58a3.22,3.22,0,0,0,.53-.09.18.18,0,0,0,.12-.13.18.18,0,0,0-.06-.17c-.06-.06-1.68-1.44-2.78-1.33h0a.94.94,0,0,0-.68.36.55.55,0,0,0-.07.71C401,380.5,402.58,380.68,403.58,380.58Zm.08-.35c-1,.12-2.46-.08-2.74-.49,0,0-.08-.13.06-.31a.66.66,0,0,1,.45-.23h0A4.22,4.22,0,0,1,403.66,380.23Z" style="fill: rgb(83, 136, 75); transform-origin: 402.387px 379.73px;" id="elyrvhf7anxy9" class="animable"></path><path d="M332.82,409.11a13.43,13.43,0,0,0,2.26-.2.2.2,0,0,0,.14-.14.17.17,0,0,0-.09-.18c-.11-.07-2.67-1.53-3.9-1.2a.9.9,0,0,0-.55.41.66.66,0,0,0,0,.76C331,409,331.88,409.11,332.82,409.11Zm1.7-.46c-1.37.19-3.23.18-3.57-.29-.05-.06-.09-.17,0-.39a.51.51,0,0,1,.34-.24C332.08,407.52,333.62,408.19,334.52,408.65Z" style="fill: rgb(83, 136, 75); transform-origin: 332.891px 408.226px;" id="elv2tuyry8s" class="animable"></path><path d="M335,408.91a.2.2,0,0,0,.11,0,.2.2,0,0,0,.07-.16c0-.08-.21-2.06-1.14-2.83a1.33,1.33,0,0,0-1-.3c-.48.05-.61.29-.65.49-.13.83,1.63,2.42,2.51,2.82Zm-1.79-3a1,1,0,0,1,.61.23,4.15,4.15,0,0,1,1,2.26c-.91-.54-2.1-1.79-2-2.29,0,0,0-.16.34-.19Z" style="fill: rgb(83, 136, 75); transform-origin: 333.782px 407.271px;" id="elzaldfc00bto" class="animable"></path><polygon points="343.12 408.74 335.78 408.74 335.04 391.72 342.39 391.72 343.12 408.74" style="fill: rgb(127, 62, 59); transform-origin: 339.08px 400.23px;" id="elkxju866jf9c" class="animable"></polygon><polygon points="410.63 375.03 404.9 379.62 390.32 369.5 396.06 364.91 410.63 375.03" style="fill: rgb(127, 62, 59); transform-origin: 400.475px 372.265px;" id="el9f8wq0wi2xg" class="animable"></polygon><path d="M403.85,379.33l5.86-5.81a.65.65,0,0,1,.8-.08l5.63,3.62a1.07,1.07,0,0,1,.15,1.68c-2.08,2-3.19,2.86-5.77,5.41-1.58,1.58-5.45,6.28-7.64,8.45s-4.63.29-3.92-.8c3.15-4.86,4.22-8.87,4.36-11.31A1.81,1.81,0,0,1,403.85,379.33Z" style="fill: rgb(38, 50, 56); transform-origin: 407.732px 383.469px;" id="elwwl8li5gi3p" class="animable"></path><path d="M335.82,407.89h8a.63.63,0,0,1,.62.5l1.45,6.53a1.06,1.06,0,0,1-1.05,1.3c-2.9,0-7.08-.21-10.72-.21-4.25,0-7.92.23-12.91.23-3,0-3.85-3.05-2.59-3.33,5.75-1.25,10.44-1.39,15.4-4.45A3.44,3.44,0,0,1,335.82,407.89Z" style="fill: rgb(38, 50, 56); transform-origin: 331.987px 412.065px;" id="elflw8hp6coir" class="animable"></path><path d="M379.55,181.77c6.37,3,9,23.56,9,23.56l-14.65,5.75a117.21,117.21,0,0,1-5.51-17.15C366.34,184.65,373,178.65,379.55,181.77Z" style="fill: rgb(83, 136, 75); transform-origin: 378.281px 196.009px;" id="elnkjxzbbhfvj" class="animable"></path><g id="elmafiszeemom"><path d="M379.55,181.77c6.37,3,9,23.56,9,23.56l-14.65,5.75a117.21,117.21,0,0,1-5.51-17.15C366.34,184.65,373,178.65,379.55,181.77Z" style="fill: rgb(255, 255, 255); opacity: 0.3; transform-origin: 378.281px 196.009px;" class="animable"></path></g><g id="el8z1k7g9qiy"><path d="M370.06,187.8a8.18,8.18,0,0,0-1.56-.57,13.46,13.46,0,0,0-.06,6.7,116.48,116.48,0,0,0,5.5,17.15l4.83-1.89C377.88,203.82,375.15,190.24,370.06,187.8Z" style="opacity: 0.2; transform-origin: 373.408px 199.155px;" class="animable"></path></g><path d="M337.07,181.61s-7.82,8.83-.44,63.5h39.3c.27-6-3.52-35.46,2.3-63.88a102.86,102.86,0,0,0-13.16-1.66,145.27,145.27,0,0,0-16.7,0A73.5,73.5,0,0,0,337.07,181.61Z" style="fill: rgb(83, 136, 75); transform-origin: 355.845px 212.22px;" id="elea4mr4l5hod" class="animable"></path><g id="elp06q4kbe4g"><path d="M337.07,181.61s-7.82,8.83-.44,63.5h39.3c.27-6-3.52-35.46,2.3-63.88a102.86,102.86,0,0,0-13.16-1.66,145.27,145.27,0,0,0-16.7,0A73.5,73.5,0,0,0,337.07,181.61Z" style="fill: rgb(255, 255, 255); opacity: 0.3; transform-origin: 355.845px 212.22px;" class="animable"></path></g><g id="elzgx3c9io5aj"><path d="M345,193.33c-1.78-5.34-6.06-7.05-10.42-3.88-.88,5.18-1.5,13.53-.79,26.77l7.67-.07S347.63,201.28,345,193.33Z" style="opacity: 0.2; transform-origin: 339.567px 202.04px;" class="animable"></path></g><path d="M343.56,191.14c-.32,2.68-.76,5.11-1.25,7.64s-1.06,5-1.71,7.49a85.86,85.86,0,0,1-5.22,14.82c-.57,1.23-1.23,2.44-1.93,3.65-.36.61-.72,1.22-1.13,1.82a12.64,12.64,0,0,1-1.87,2.29,13.27,13.27,0,0,1-4.8,2.85,21.64,21.64,0,0,1-4.47,1.05,36.92,36.92,0,0,1-8.19.1q-2-.16-3.9-.51c-1.3-.23-2.53-.47-3.87-.82l.65-5.48a65.26,65.26,0,0,0,13.52-2A15.39,15.39,0,0,0,322,223a3.75,3.75,0,0,0,1.4-1.11c-.08.07.65-1.14,1.08-2s.91-2,1.32-3c.84-2.06,1.56-4.24,2.22-6.47s1.24-4.5,1.78-6.8,1-4.62,1.5-7,.86-4.74,1.22-6.95Z" style="fill: rgb(127, 62, 59); transform-origin: 324.39px 211.35px;" id="elayah59q3gyq" class="animable"></path><path d="M346.89,187c2.07,6.71-6.33,26.71-6.33,26.71l-17.69-4.45a81.82,81.82,0,0,1,5.43-18.39C334,178.39,344.4,178.91,346.89,187Z" style="fill: rgb(83, 136, 75); transform-origin: 335.044px 197.44px;" id="elsde5w64gdee" class="animable"></path><g id="el26kmymlsyhu"><path d="M346.89,187c2.07,6.71-6.33,26.71-6.33,26.71l-17.69-4.45a81.82,81.82,0,0,1,5.43-18.39C334,178.39,344.4,178.91,346.89,187Z" style="fill: rgb(255, 255, 255); opacity: 0.3; transform-origin: 335.044px 197.44px;" class="animable"></path></g><path d="M306.12,226.07l-8.32-.21,4,8.65s3.38.45,6.16-4.12l2.93-3.49-3.37-.68A8.22,8.22,0,0,0,306.12,226.07Z" style="fill: rgb(127, 62, 59); transform-origin: 304.345px 230.191px;" id="el4xyupxinb37" class="animable"></path><polygon points="292.55 227.47 297.32 234.64 301.81 234.51 297.8 225.86 292.55 227.47" style="fill: rgb(127, 62, 59); transform-origin: 297.18px 230.25px;" id="el3zjt2iasg9i" class="animable"></polygon><g id="el0vih3wlhhhnm"><polygon points="335.05 391.73 335.42 400.5 342.77 400.5 342.39 391.73 335.05 391.73" style="opacity: 0.2; transform-origin: 338.91px 396.115px;" class="animable"></polygon></g><g id="elcerwprl1wtl"><polygon points="396.06 364.91 390.32 369.5 397.84 374.72 403.58 370.13 396.06 364.91" style="opacity: 0.2; transform-origin: 396.95px 369.815px;" class="animable"></polygon></g><path d="M363,155c-.44,7.28-.32,11.56-4,15.3-5.52,5.62-14.51,2.3-16.25-5-1.57-6.54-.58-17.34,6.54-20.25A9.94,9.94,0,0,1,363,155Z" style="fill: rgb(127, 62, 59); transform-origin: 352.568px 158.712px;" id="el45jmuitl4wl" class="animable"></path><path d="M368.88,148.24s3.83,1.14,2.63,5.51c-1.81,6.64-6.07,14.28-11.57,14.76-6.85.61-9.94-6.46-10.84-13.77-4.1-2.81-7.14-5.44-6.16-8.36,1.5-4.5,6.94-8.38,15.6-7.38S371.51,145.6,368.88,148.24Z" style="fill: rgb(38, 50, 56); transform-origin: 357.249px 153.694px;" id="eld5h13w020wj" class="animable"></path><path d="M353.27,156.24a8.24,8.24,0,0,1-2.06,4.87c-1.6,1.76-3.28.66-3.56-1.48-.25-1.94.27-5.19,2.23-6.16S353.4,154.06,353.27,156.24Z" style="fill: rgb(127, 62, 59); transform-origin: 350.435px 157.581px;" id="elqv6rkcm4gz" class="animable"></path><path d="M350.57,245.11s-2.48,49.52,2.35,70.5c7.65,33.22,41.28,59.84,41.28,59.84L405,366.8s-27.67-20.59-30.16-48.25c-2.23-24.84,1.07-53.37,1.07-73.44Z" style="fill: rgb(83, 136, 75); transform-origin: 377.467px 310.28px;" id="eleaxosvbffeo" class="animable"></path><g id="elgc8jkv4a10a"><path d="M350.57,245.11s-2.48,49.52,2.35,70.5c7.65,33.22,41.28,59.84,41.28,59.84L405,366.8s-27.67-20.59-30.16-48.25c-2.23-24.84,1.07-53.37,1.07-73.44Z" style="opacity: 0.2; transform-origin: 377.467px 310.28px;" class="animable"></path></g><g id="elidnwvzffrr"><path d="M354.26,259.78c-1-1.93-2.95,3.82-4.31,11.2,0,10.18.18,21.76,1.07,31.57C357.81,290,356.37,263.78,354.26,259.78Z" style="opacity: 0.2; transform-origin: 352.981px 280.977px;" class="animable"></path></g><path d="M389.3,373.32s4.1,3.18,4.1,3.18l12.47-10.11L402.13,363Z" style="fill: rgb(44, 107, 219); transform-origin: 397.585px 369.75px;" id="el0mhzof44j1r" class="animable"></path><g id="elnggs06jmhee"><path d="M389.3,373.32s4.1,3.18,4.1,3.18l12.47-10.11L402.13,363Z" style="fill: rgb(250, 250, 250); opacity: 0.4; transform-origin: 397.585px 369.75px;" class="animable"></path></g><path d="M336.63,245.11s-11.06,46.9-11.84,69.3c-.87,25.13,7.89,84.39,7.89,84.39h12.45s1.53-59.72,2.09-82.61c.6-24.95,15.24-71.08,15.24-71.08Z" style="fill: rgb(83, 136, 75); transform-origin: 343.595px 321.955px;" id="el8xnrpas8r6b" class="animable"></path><g id="el9uyitt80j4n"><path d="M336.63,245.11s-11.06,46.9-11.84,69.3c-.87,25.13,7.89,84.39,7.89,84.39h12.45s1.53-59.72,2.09-82.61c.6-24.95,15.24-71.08,15.24-71.08Z" style="opacity: 0.2; transform-origin: 343.595px 321.955px;" class="animable"></path></g><path d="M330.29,393.84c-.06,0,.7,5.17.7,5.17h15.14l.41-4.61Z" style="fill: rgb(44, 107, 219); transform-origin: 338.413px 396.425px;" id="el14bctud1rpa" class="animable"></path><g id="elkidhnz3stw"><path d="M330.29,393.84c-.06,0,.7,5.17.7,5.17h15.14l.41-4.61Z" style="fill: rgb(250, 250, 250); opacity: 0.4; transform-origin: 338.413px 396.425px;" class="animable"></path></g></g><defs>     <filter id="active" height="200%">         <feMorphology in="SourceAlpha" result="DILATED" operator="dilate" radius="2"></feMorphology>                <feFlood flood-color="#32DFEC" flood-opacity="1" result="PINK"></feFlood>        <feComposite in="PINK" in2="DILATED" operator="in" result="OUTLINE"></feComposite>        <feMerge>            <feMergeNode in="OUTLINE"></feMergeNode>            <feMergeNode in="SourceGraphic"></feMergeNode>        </feMerge>    </filter>    <filter id="hover" height="200%">        <feMorphology in="SourceAlpha" result="DILATED" operator="dilate" radius="2"></feMorphology>                <feFlood flood-color="#ff0000" flood-opacity="0.5" result="PINK"></feFlood>        <feComposite in="PINK" in2="DILATED" operator="in" result="OUTLINE"></feComposite>        <feMerge>            <feMergeNode in="OUTLINE"></feMergeNode>            <feMergeNode in="SourceGraphic"></feMergeNode>        </feMerge>            <feColorMatrix type="matrix" values="0   0   0   0   0                0   1   0   0   0                0   0   0   0   0                0   0   0   1   0 "></feColorMatrix>    </filter></defs></svg>